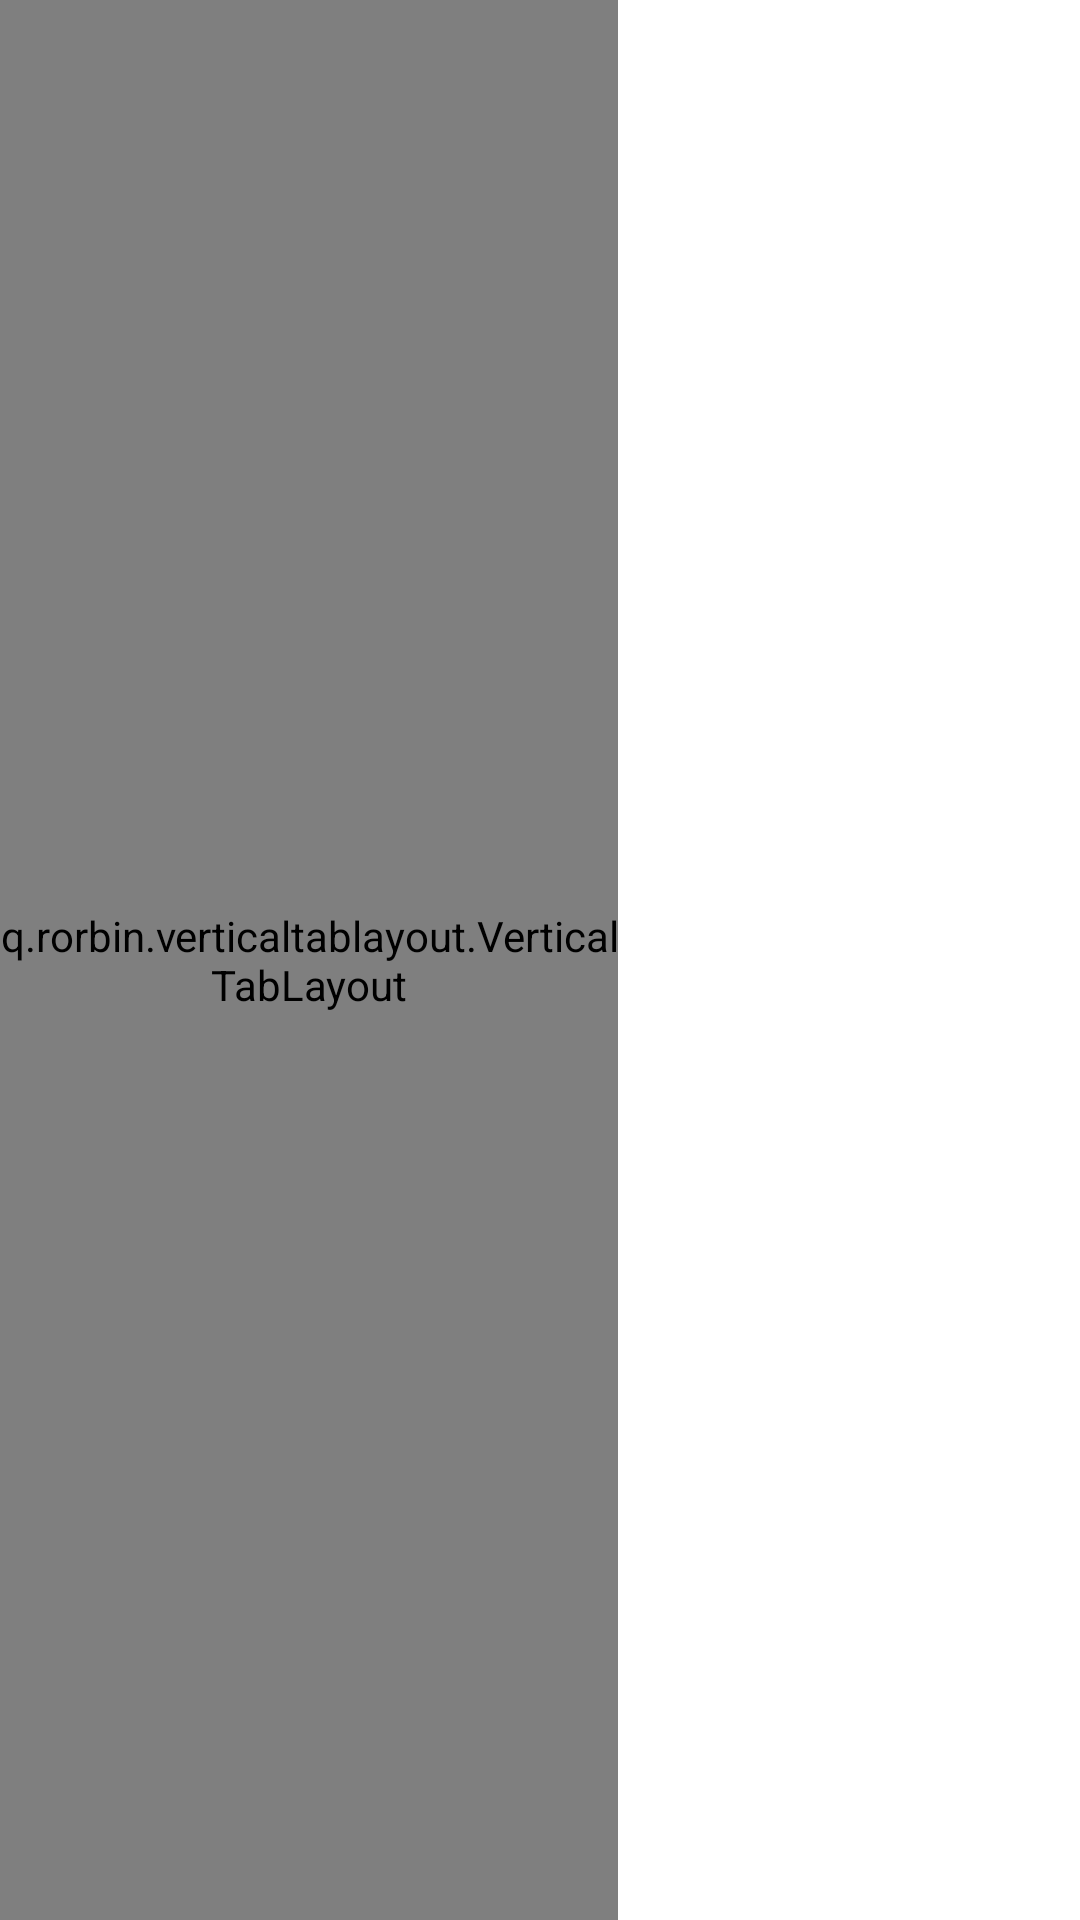

Reconstruct the res/layout file that produces this screen, plus the resources it refers to.
<!-- AndroidManifest.xml: application theme AppTheme -->
<!-- res/layout/fragment_navigation.xml -->
<?xml version="1.0" encoding="utf-8"?>
<LinearLayout
        xmlns:android="http://schemas.android.com/apk/res/android"
        android:layout_width="match_parent"
        android:layout_height="match_parent"
        xmlns:app="http://schemas.android.com/apk/res-auto"
        android:orientation="horizontal"
android:background="@color/white">


    <q.rorbin.verticaltablayout.VerticalTabLayout
            android:id="@+id/vtl_fg_navigation_tab"
            android:layout_width="@dimen/m100"
            android:layout_height="match_parent"
            android:background="@color/grayf5f5"
            app:indicator_color="@color/red"
            app:indicator_width="@dimen/m2"
            app:indicator_gravity="left"
            app:tab_height="@dimen/m50"
            app:tab_margin="@dimen/m15"
            app:tab_mode="scrollable"
    />

    <android.support.v7.widget.RecyclerView
            android:id="@+id/rv_fg_navigation_list"
            android:layout_width="match_parent"
            android:layout_height="match_parent"/>


</LinearLayout>
<!-- resources referenced by this layout -->
<resources>
  <color name="grayf5f5">#f5f5f5</color>
  <color name="red">#ff0000</color>
  <color name="white">#ffffff</color>
  <dimen name="m100">100pt</dimen>
  <dimen name="m15">15pt</dimen>
  <dimen name="m2">2pt</dimen>
  <dimen name="m50">50pt</dimen>
  <style name="AppTheme" parent="Theme.AppCompat.Light.NoActionBar">
          
          <item name="colorPrimary">@color/colorPrimary</item>
          <item name="colorPrimaryDark">@color/colorPrimaryDark</item>
          <item name="colorAccent">@color/colorAccent</item>
      </style>
  <color name="colorPrimary">#008577</color>
  <color name="colorPrimaryDark">#00574B</color>
  <color name="colorAccent">#00bcd4</color>
</resources>
